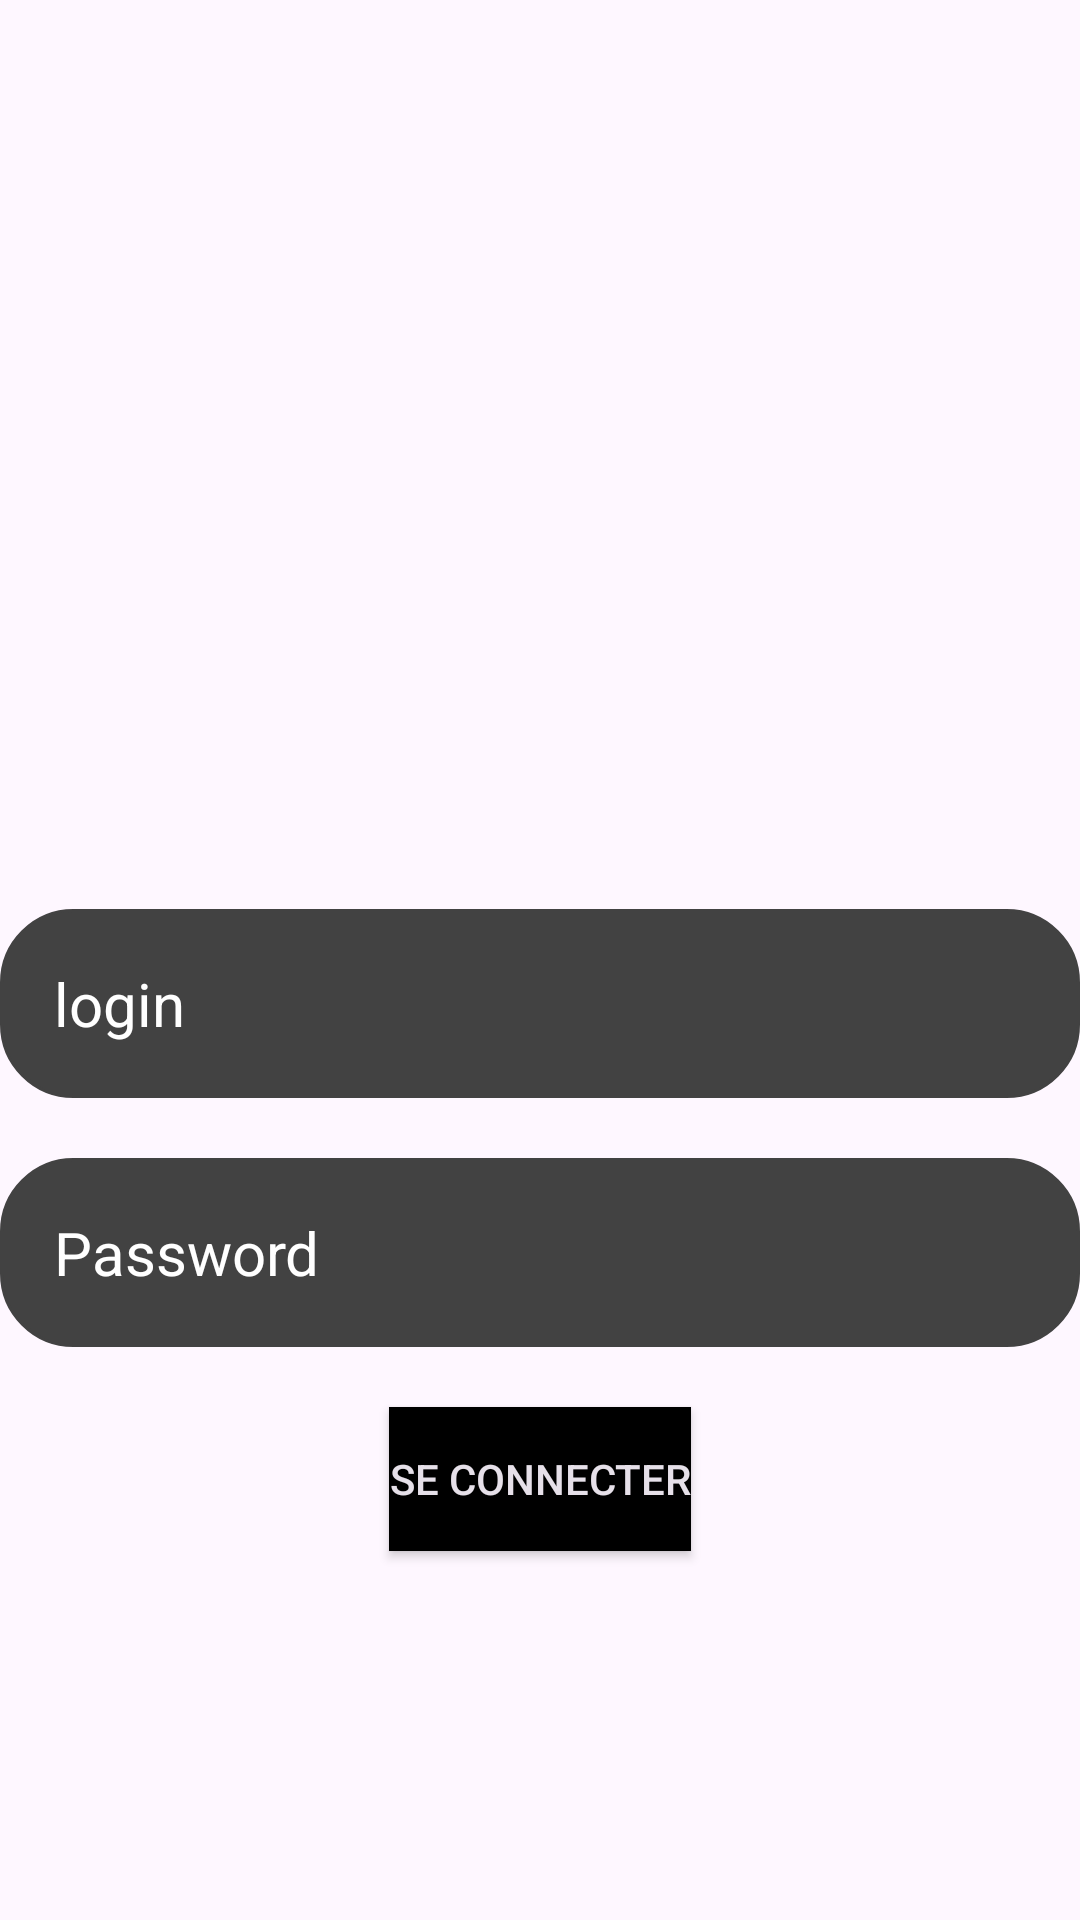

Reconstruct the res/layout file that produces this screen, plus the resources it refers to.
<!-- AndroidManifest.xml: application theme Theme.GestionVisiteurs -->
<!-- res/layout/activity_main.xml -->
<?xml version="1.0" encoding="utf-8"?>
<LinearLayout android:id="@+id/main" xmlns:android="http://schemas.android.com/apk/res/android"
    xmlns:app="http://schemas.android.com/apk/res-auto"
    xmlns:tools="http://schemas.android.com/tools"
    android:layout_width="match_parent"
    android:layout_height="match_parent"
    android:gravity="center"
    android:orientation="vertical"
    tools:context=".controleur.MainActivity">

    <ImageView
        android:layout_width="160dp"
        android:layout_height="160dp"
        android:src="@drawable/icon_account_circle" />

    <EditText
        android:id="@+id/edtLogin"
        android:layout_width="match_parent"
        android:layout_height="wrap_content"
        android:hint="login"
        android:textColor="@color/white"
        android:textColorHint="@color/white"
        android:backgroundTint="@color/cardview_dark_background"
        android:textSize="20sp"
        android:background="@drawable/rounded_corner"
        android:padding="18dp"
        android:layout_marginTop="20dp" />

    <EditText
        android:id="@+id/edtPassword"
        android:layout_width="match_parent"
        android:layout_height="wrap_content"
        android:hint="Password"
        android:textColor="@color/white"
        android:textColorHint="@color/white"
        android:backgroundTint="@color/cardview_dark_background"
        android:textSize="20sp"
        android:background="@drawable/rounded_corner"
        android:padding="18dp"
        android:layout_marginTop="20dp" />

    <Button
        android:id="@+id/btnValider"
        style="@style/Widget.AppCompat.Button.Colored"
        android:layout_width="wrap_content"
        android:layout_height="wrap_content"
        android:layout_marginTop="20dp"
        android:background="@color/black"
        android:text="Se connecter" />

</LinearLayout>
<!-- resources referenced by this layout -->
<resources>
  <!-- drawable rounded_corner (drawable) -->
  <?xml version="1.0" encoding="utf-8"?>
  <shape xmlns:android="http://schemas.android.com/apk/res/android"
  android:shape="rectangle">
      <corners android:radius="24dp"/>
      <stroke android:width="1dip" android:color="@color/white"></stroke>
  
  </shape>
  <style name="Theme.GestionVisiteurs" parent="Base.Theme.GestionVisiteurs" />
  <style name="Base.Theme.GestionVisiteurs" parent="Theme.Material3.DayNight.NoActionBar">
          
          
      </style>
  <!-- not gathered from this repository: default colours our renderer supplied (Android Studio template values) -->
  <color name="black">#FF000000</color>
  <color name="white">#FFFFFFFF</color>
</resources>
